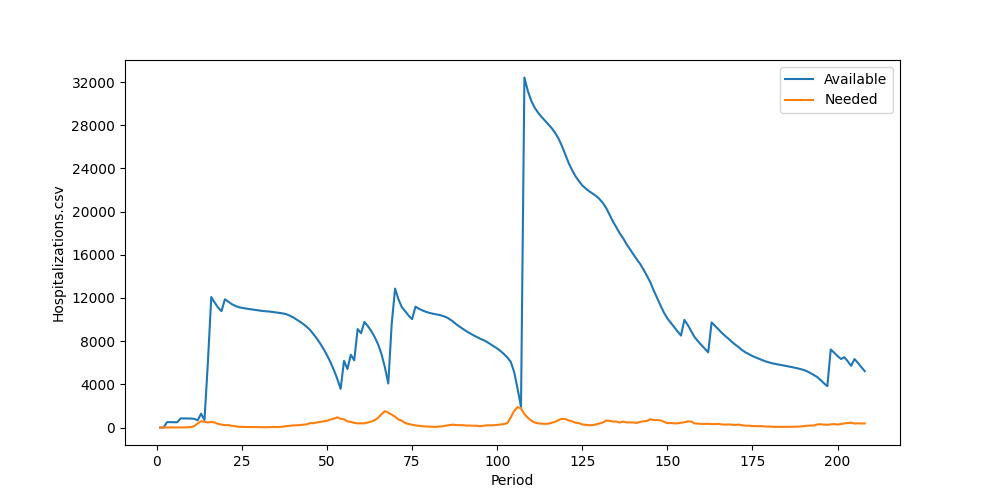

The data file committed next to this chart (first rows):
Period, Inventory, Arrived, Available, Needed, Succeeded, Failed, Lost
1, 0, 0, 0, 0, 0, 0, 0
2, 0, 0, 0, 0, 0, 0, 0
3, 0, 500, 500, 5, 5, 0, 0
4, 495, 0, 495, 6, 6, 0, 0
5, 489, 0, 489, 5, 5, 0, 0
6, 484, 0, 484, 9, 9, 0, 0
7, 475, 368, 843, 6, 6, 0, 0
8, 837, 0, 837, 7, 7, 0, 0
9, 830, 0, 830, 25, 25, 0, 0
10, 805, 26, 831, 32, 32, 0, 0
11, 799, 0, 799, 134, 134, 0, 0
12, 665, 0, 665, 377, 377, 0, 0
13, 288, 987, 1275, 581, 581, 0, 0
14, 694, 0, 694, 534, 534, 0, 0
15, 160, 5856, 6016, 465, 465, 0, 0
16, 5551, 6539, 12090, 519, 519, 0, 0
17, 11571, 0, 11571, 461, 461, 0, 0
18, 11110, 0, 11110, 332, 332, 0, 0
19, 10778, 0, 10778, 274, 274, 0, 0
20, 10504, 1372, 11876, 214, 214, 0, 0
21, 11662, 0, 11662, 230, 230, 0, 0
22, 11432, 0, 11432, 158, 158, 0, 0
23, 11274, 0, 11274, 122, 122, 0, 0
24, 11152, 0, 11152, 70, 70, 0, 0
25, 11082, 0, 11082, 55, 55, 0, 0
26, 11027, 0, 11027, 47, 47, 0, 0
27, 10980, 0, 10980, 46, 46, 0, 0
28, 10934, 0, 10934, 47, 47, 0, 0
29, 10887, 0, 10887, 40, 40, 0, 0
30, 10847, 0, 10847, 49, 49, 0, 0
31, 10798, 0, 10798, 32, 32, 0, 0
32, 10766, 0, 10766, 20, 20, 0, 0
33, 10746, 0, 10746, 39, 39, 0, 0
34, 10707, 0, 10707, 48, 48, 0, 0
35, 10659, 0, 10659, 41, 41, 0, 0
36, 10618, 0, 10618, 47, 47, 0, 0
37, 10571, 0, 10571, 71, 71, 0, 0
38, 10500, 0, 10500, 129, 129, 0, 0
39, 10371, 0, 10371, 156, 156, 0, 0
40, 10215, 0, 10215, 196, 196, 0, 0
41, 10019, 0, 10019, 207, 207, 0, 0
42, 9812, 0, 9812, 218, 218, 0, 0
43, 9594, 0, 9594, 253, 253, 0, 0
44, 9341, 0, 9341, 293, 293, 0, 0
45, 9048, 0, 9048, 405, 405, 0, 0
46, 8643, 0, 8643, 399, 399, 0, 0
47, 8244, 0, 8244, 464, 464, 0, 0
48, 7780, 0, 7780, 514, 514, 0, 0
49, 7266, 0, 7266, 572, 572, 0, 0
50, 6694, 0, 6694, 625, 625, 0, 0
51, 6069, 0, 6069, 733, 733, 0, 0
52, 5336, 0, 5336, 818, 818, 0, 0
53, 4518, 0, 4518, 940, 940, 0, 0
54, 3578, 0, 3578, 806, 806, 0, 0
55, 2772, 3405, 6177, 757, 757, 0, 0
56, 5420, 0, 5420, 565, 565, 0, 0
57, 4855, 1883, 6738, 518, 518, 0, 0
58, 6220, 0, 6220, 434, 434, 0, 0
59, 5786, 3332, 9118, 383, 383, 0, 0
60, 8735, 0, 8735, 391, 391, 0, 0
... 148 more rows
